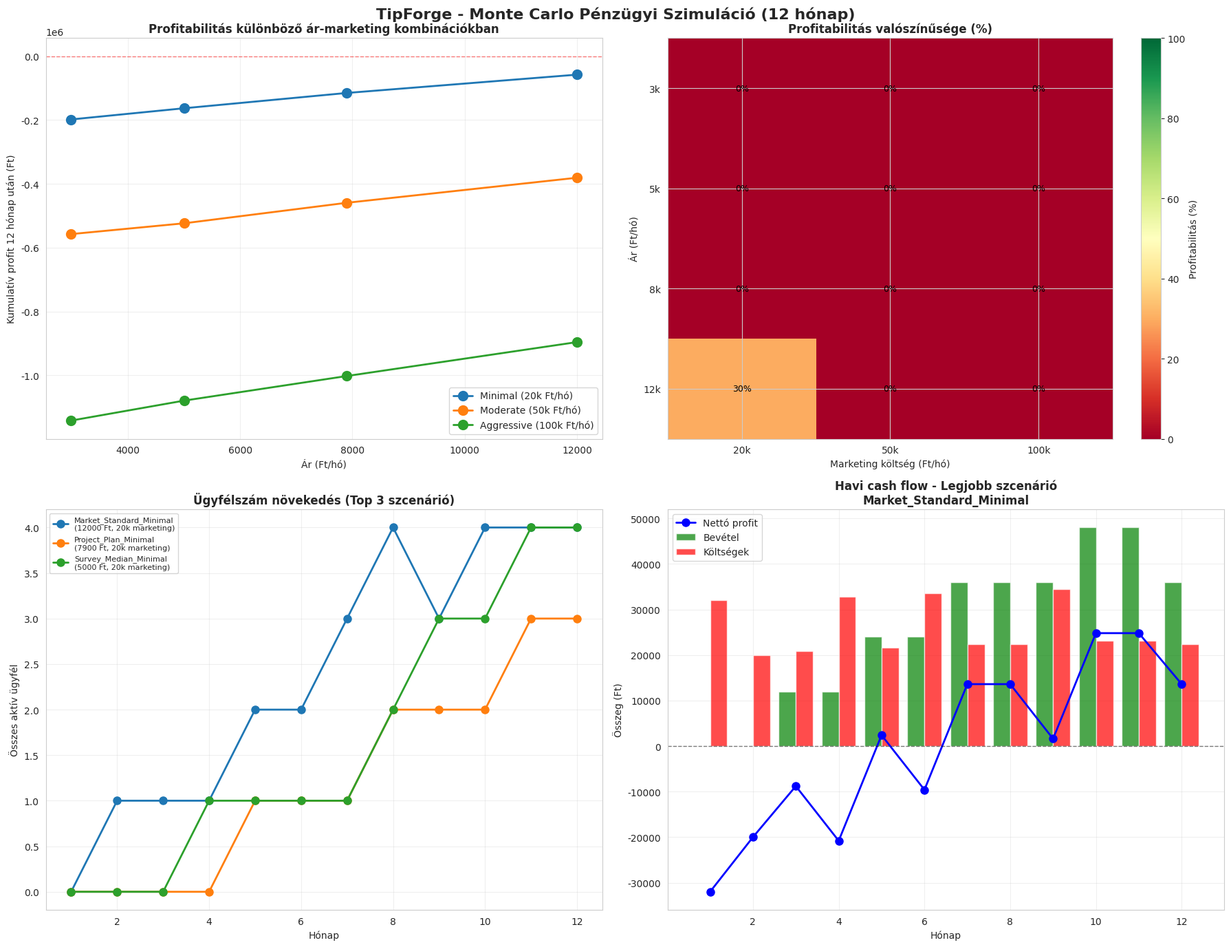

Generate this figure with matplotlib:
# Import

import pandas as pd
import numpy as np
import matplotlib.pyplot as plt
import seaborn as sns
from scipy import stats
import warnings

warnings.filterwarnings('ignore')
np.random.seed(42)

# Matplotlib beállítások
plt.rcParams['figure.figsize'] = (16, 10)
plt.rcParams['font.size'] = 10
sns.set_style("whitegrid")

print("=" * 80)
print("TIPFORGE PÉNZÜGYI SZIMULÁCIÓ - MONTE CARLO MODELL")
print("=" * 80)

# ALAPPARAMETEREK DEFINIÁLÁSA

# Árazási szcenáriók
pricing_scenarios = {
    'Aggressive_Low': 2990,
    'Survey_Median': 5000,
    'Project_Plan': 7900,
    'Market_Standard': 12000
}

# Marketing költségek (Ft/hó)
marketing_budget_scenarios = {
    'Minimal': 20000,
    'Moderate': 50000,
    'Aggressive': 100000
}

# Elérési becslések (reach per 10k Ft marketing)
reach_per_10k = {
    'Facebook_Ads': 2000,  # impressziók
    'Google_Ads': 1500,
    'Instagram': 2500,
    'Organic': 500
}

# Konverziós tölcsér
funnel_rates = {
    'impression_to_click': 0.02,      # 2% CTR
    'click_to_landing': 0.80,         # 80% eljut landing oldalra
    'landing_to_signup': 0.10,        # 10% feliratkozik (email)
    'signup_to_trial': 0.25,          # 25% kipróbálja (profitgaranciával)
    'trial_to_paid': 0.30             # 60% fizető lesz (ha nyereséges volt)
}

# Churn rate (havi lemorzsolódás)
monthly_churn_base = 0.40  # 15% havonta

# Profitgarancia kifizetés
profit_guarantee_trigger = 0.30  # 30% új ügyfél veszteséges első hónapban

# Fix költségek (Ft/hó)
fixed_costs = {
    'hosting_domain': 0,
    'accounting': 0,
    'payment_gateway': 0,
    'tools_software': 0,
    'customer_support': 0
}

# Változó költségek
variable_cost_per_customer = 500  # Ft/ügyfél/hó
payment_fee_rate = 0.025  # 2.5% tranzakciós díj

# MONTE CARLO SZIMULÁCIÓ - 12 HÓNAP

def simulate_month(month, current_customers, price, marketing_budget, 
                   organic_signups=0, profit_guarantee_payout_rate=0.3):
    """
    Egy hónap szimulálása
    """
    # Marketing reach
    total_reach = (marketing_budget / 10000) * np.random.normal(2000, 300)
    
    # Organikus reach
    organic_reach = organic_signups * 50  # minden organikus signup hoz 50 impressziót
    
    total_impressions = total_reach + organic_reach
    
    # Konverziós tölcsér
    clicks = int(total_impressions * np.random.normal(
        funnel_rates['impression_to_click'], 0.005))
    
    landing_visits = int(clicks * funnel_rates['click_to_landing'])
    
    email_signups = int(landing_visits * np.random.normal(
        funnel_rates['landing_to_signup'], 0.02))
    
    trial_users = int(email_signups * funnel_rates['signup_to_trial']) + organic_signups
    
    # Profitgarancia aktiválódik?
    guarantee_triggered = int(trial_users * profit_guarantee_payout_rate)
    paid_conversions = int((trial_users - guarantee_triggered) * 
                           np.random.normal(funnel_rates['trial_to_paid'], 0.1))
    
    # Új fizetős ügyfelek
    new_paying_customers = max(0, paid_conversions)
    
    # Churn (lemorzsolódás)
    # Churn függ az ártól és az időtől
    price_churn_multiplier = 1 + ((price - 5000) / 10000) * 0.5  # drágább = nagyobb churn
    month_churn_multiplier = 1 - (month * 0.02)  # idővel javul a megtartás
    
    actual_churn_rate = monthly_churn_base * price_churn_multiplier * month_churn_multiplier
    actual_churn_rate = max(0.05, min(0.30, actual_churn_rate))  # 5-30% között
    
    churned_customers = int(current_customers * actual_churn_rate)
    
    # Hónap végi ügyfélszám
    end_customers = current_customers + new_paying_customers - churned_customers
    
    # Bevételek
    subscription_revenue = current_customers * price
    
    # Költségek
    total_fixed_costs = sum(fixed_costs.values())
    variable_costs = current_customers * variable_cost_per_customer
    payment_fees = subscription_revenue * payment_fee_rate
    
    # Profitgarancia visszafizetés
    # Azok akik az első hónapban vannak és veszteségesek voltak
    guarantee_payout = guarantee_triggered * price
    
    # Teljes költség
    total_costs = (total_fixed_costs + variable_costs + payment_fees + 
                   marketing_budget + guarantee_payout)
    
    # Nettó profit
    net_profit = subscription_revenue - total_costs
    
    return {
        'month': month,
        'impressions': int(total_impressions),
        'clicks': clicks,
        'email_signups': email_signups,
        'trial_users': trial_users,
        'new_paying': new_paying_customers,
        'churned': churned_customers,
        'total_customers': end_customers,
        'churn_rate': actual_churn_rate,
        'revenue': subscription_revenue,
        'costs': total_costs,
        'marketing_cost': marketing_budget,
        'guarantee_payout': guarantee_payout,
        'net_profit': net_profit,
        'cumulative_profit': 0  # később frissítjük
    }

def run_simulation(price, marketing_budget, months=12, organic_per_month=2):
    """
    12 hónapos szimuláció futtatása
    """
    results = []
    current_customers = 0
    cumulative_profit = 0
    
    for month in range(1, months + 1):
        month_result = simulate_month(
            month, 
            current_customers, 
            price, 
            marketing_budget,
            organic_signups=organic_per_month
        )
        
        cumulative_profit += month_result['net_profit']
        month_result['cumulative_profit'] = cumulative_profit
        
        current_customers = month_result['total_customers']
        results.append(month_result)
    
    return pd.DataFrame(results)

# SZCENÁRIÓK FUTTATÁSA

print("\n" + "=" * 80)
print("SZCENÁRIÓK FUTTATÁSA")
print("=" * 80)

scenarios = []

for price_name, price in pricing_scenarios.items():
    for marketing_name, marketing in marketing_budget_scenarios.items():
        scenario_name = f"{price_name}_{marketing_name}"
        
        # Futtatunk N szimulációt és átlagoljuk
        n_simulations = 100
        all_simulations = []
        
        for i in range(n_simulations):
            sim_result = run_simulation(price, marketing, months=12, organic_per_month=2)
            sim_result['simulation'] = i
            sim_result['scenario'] = scenario_name
            sim_result['price'] = price
            sim_result['marketing_budget'] = marketing
            all_simulations.append(sim_result)
        
        combined = pd.concat(all_simulations)
        
        # Aggregált statisztikák
        final_month = combined[combined['month'] == 12]
        
        scenarios.append({
            'scenario': scenario_name,
            'price': price,
            'marketing': marketing,
            'avg_final_customers': final_month['total_customers'].mean(),
            'avg_final_profit': final_month['cumulative_profit'].mean(),
            'median_final_profit': final_month['cumulative_profit'].median(),
            'profit_std': final_month['cumulative_profit'].std(),
            'probability_profitable': (final_month['cumulative_profit'] > 0).sum() / len(final_month) * 100,
            'avg_monthly_revenue_12': final_month['revenue'].mean(),
            'total_guarantee_payout': combined.groupby('simulation')['guarantee_payout'].sum().mean()
        })

scenarios_df = pd.DataFrame(scenarios)

print("\nTop 5 szcenárió (kumulatív profit alapján):")
print(scenarios_df.nlargest(5, 'avg_final_profit')[
    ['scenario', 'price', 'marketing', 'avg_final_customers', 'avg_final_profit', 'probability_profitable']
])

# VIZUALIZÁCIÓK

fig, axes = plt.subplots(2, 2, figsize=(18, 14))
fig.suptitle('TipForge - Monte Carlo Pénzügyi Szimuláció (12 hónap)', 
             fontsize=16, fontweight='bold')

# 4.1 Végső profit vs Ár (marketing szintenként)
for marketing_name, marketing in marketing_budget_scenarios.items():
    subset = scenarios_df[scenarios_df['marketing'] == marketing]
    axes[0, 0].plot(subset['price'], subset['avg_final_profit'], 
                    'o-', linewidth=2, markersize=10, label=f'{marketing_name} ({marketing/1000:.0f}k Ft/hó)')

axes[0, 0].axhline(0, color='red', linestyle='--', linewidth=1, alpha=0.5)
axes[0, 0].set_xlabel('Ár (Ft/hó)')
axes[0, 0].set_ylabel('Kumulatív profit 12 hónap után (Ft)')
axes[0, 0].set_title('Profitabilitás különböző ár-marketing kombinációkban', fontweight='bold')
axes[0, 0].legend()
axes[0, 0].grid(alpha=0.3)

# 4.2 Profitabilitás valószínűsége
pivot_prob = scenarios_df.pivot_table(
    values='probability_profitable', 
    index='price', 
    columns='marketing'
)

im = axes[0, 1].imshow(pivot_prob.values, cmap='RdYlGn', aspect='auto', vmin=0, vmax=100)
axes[0, 1].set_xticks(range(len(pivot_prob.columns)))
axes[0, 1].set_xticklabels([f'{m/1000:.0f}k' for m in pivot_prob.columns])
axes[0, 1].set_yticks(range(len(pivot_prob.index)))
axes[0, 1].set_yticklabels([f'{p/1000:.0f}k' for p in pivot_prob.index])
axes[0, 1].set_xlabel('Marketing költség (Ft/hó)')
axes[0, 1].set_ylabel('Ár (Ft/hó)')
axes[0, 1].set_title('Profitabilitás valószínűsége (%)', fontweight='bold')

# Értékek kiírása
for i in range(len(pivot_prob.index)):
    for j in range(len(pivot_prob.columns)):
        text = axes[0, 1].text(j, i, f'{pivot_prob.values[i, j]:.0f}%',
                              ha="center", va="center", color="black", fontsize=9)

cbar = plt.colorbar(im, ax=axes[0, 1])
cbar.set_label('Profitabilitás (%)')

# 4.3 Ügyfélszám növekedés (legjobb 3 szcenárió)
top_3_scenarios = scenarios_df.nlargest(3, 'avg_final_profit')

# Futtassuk újra a top 3-at részletes adatokkal
for idx, row in top_3_scenarios.iterrows():
    sim_data = run_simulation(row['price'], row['marketing'], months=12)
    axes[1, 0].plot(sim_data['month'], sim_data['total_customers'], 
                   'o-', linewidth=2, markersize=8, 
                   label=f"{row['scenario']}\n({row['price']:.0f} Ft, {row['marketing']/1000:.0f}k marketing)")

axes[1, 0].set_xlabel('Hónap')
axes[1, 0].set_ylabel('Összes aktív ügyfél')
axes[1, 0].set_title('Ügyfélszám növekedés (Top 3 szcenárió)', fontweight='bold')
axes[1, 0].legend(fontsize=8)
axes[1, 0].grid(alpha=0.3)

# 4.4 Havi cash flow (legjobb szcenárió)
best_scenario = scenarios_df.nlargest(1, 'avg_final_profit').iloc[0]
best_sim = run_simulation(best_scenario['price'], best_scenario['marketing'], months=12)

axes[1, 1].bar(best_sim['month'] - 0.2, best_sim['revenue'], 
              width=0.4, label='Bevétel', color='green', alpha=0.7)
axes[1, 1].bar(best_sim['month'] + 0.2, best_sim['costs'], 
              width=0.4, label='Költségek', color='red', alpha=0.7)
axes[1, 1].plot(best_sim['month'], best_sim['net_profit'], 
               'o-', linewidth=2, markersize=8, color='blue', label='Nettó profit')
axes[1, 1].axhline(0, color='black', linestyle='--', linewidth=1, alpha=0.5)

axes[1, 1].set_xlabel('Hónap')
axes[1, 1].set_ylabel('Összeg (Ft)')
axes[1, 1].set_title(f'Havi cash flow - Legjobb szcenárió\n{best_scenario["scenario"]}', 
                    fontweight='bold')
axes[1, 1].legend()
axes[1, 1].grid(alpha=0.3)

plt.tight_layout()
plt.savefig('11_monte_carlo_simulation.png', dpi=300, bbox_inches='tight')
plt.show()

# RÉSZLETES BREAKDOWN - LEGJOBB SZCENÁRIÓ

print("\n" + "=" * 80)
print("LEGJOBB SZCENÁRIÓ RÉSZLETES ELEMZÉSE")
print("=" * 80)

print(f"\nSzcenárió: {best_scenario['scenario']}")
print(f"Ár: {best_scenario['price']:,.0f} Ft/hó")
print(f"Marketing költség: {best_scenario['marketing']:,.0f} Ft/hó")
print(f"\n12 hónapos eredmények:")
print(f"  • Átlagos végső ügyfélszám: {best_scenario['avg_final_customers']:.0f} fő")
print(f"  • Kumulatív profit: {best_scenario['avg_final_profit']:,.0f} Ft")
print(f"  • Profitabilitás valószínűsége: {best_scenario['probability_profitable']:.1f}%")
print(f"  • 12. havi bevétel: {best_scenario['avg_monthly_revenue_12']:,.0f} Ft")
print(f"  • Összes profitgarancia kifizetés: {best_scenario['total_guarantee_payout']:,.0f} Ft")

print("\n" + "-" * 80)
print("Hónap-hónap részletezés (legjobb szcenárió átlaga):")
print("-" * 80)

for idx, row in best_sim.iterrows():
    print(f"\n{row['month']:2.0f}. hónap:")
    print(f"  Új ügyfelek: {row['new_paying']:3.0f} | Lemorzsolódás: {row['churned']:3.0f} | Összes: {row['total_customers']:4.0f}")
    print(f"  Bevétel: {row['revenue']:>10,.0f} Ft | Költség: {row['costs']:>10,.0f} Ft | Profit: {row['net_profit']:>10,.0f} Ft")
    print(f"  Kumulatív profit: {row['cumulative_profit']:>10,.0f} Ft")

# ÉRZÉKENYSÉGVIZSGÁLAT

print("\n" + "=" * 80)
print("ÉRZÉKENYSÉGVIZSGÁLAT - KULCSVÁLTOZÓK HATÁSA")
print("=" * 80)

# Konverziós ráta érzékenység
conversion_rates = [0.05, 0.10, 0.15, 0.20]
conversion_results = []

base_price = 5000
base_marketing = 50000

for conv_rate in conversion_rates:
    # Módosítjuk a globális funnel_rates-t
    original_rate = funnel_rates['landing_to_signup']
    funnel_rates['landing_to_signup'] = conv_rate
    
    sim = run_simulation(base_price, base_marketing, months=12)
    final_profit = sim.iloc[-1]['cumulative_profit']
    final_customers = sim.iloc[-1]['total_customers']
    
    conversion_results.append({
        'conversion_rate': conv_rate * 100,
        'final_profit': final_profit,
        'final_customers': final_customers
    })
    
    # Visszaállítjuk
    funnel_rates['landing_to_signup'] = original_rate

conversion_df = pd.DataFrame(conversion_results)

print("\nKonverziós ráta hatása (landing → signup):")
print(conversion_df.to_string(index=False))

# Churn rate érzékenység
churn_rates = [0.05, 0.10, 0.15, 0.20, 0.25]
churn_results = []

for churn_rate in churn_rates:
    original_churn = monthly_churn_base
    monthly_churn_base = churn_rate
    
    sim = run_simulation(base_price, base_marketing, months=12)
    final_profit = sim.iloc[-1]['cumulative_profit']
    final_customers = sim.iloc[-1]['total_customers']
    
    churn_results.append({
        'churn_rate': churn_rate * 100,
        'final_profit': final_profit,
        'final_customers': final_customers
    })
    
    monthly_churn_base = original_churn

churn_df = pd.DataFrame(churn_results)

print("\nChurn rate hatása:")
print(churn_df.to_string(index=False))

# ÖSSZEFOGLALÓ AJÁNLÁSOK

print("\n" + "=" * 80)
print("STRATÉGIAI AJÁNLÁSOK A SZIMULÁCIÓ ALAPJÁN")
print("=" * 80)

print("\n🎯 OPTIMÁLIS STRATÉGIA:")
print(f"  • Javasolt ár: {best_scenario['price']:,.0f} Ft/hó")
print(f"  • Javasolt marketing költség: {best_scenario['marketing']:,.0f} Ft/hó")
print(f"  • Várható 12 hónapos profit: {best_scenario['avg_final_profit']:,.0f} Ft")
print(f"  • Sikeres break-even valószínűség: {best_scenario['probability_profitable']:.0f}%")

print("\n⚠️  KRITIKUS KOCKÁZATOK:")
print("  1. Alacsony konverziós ráta (landing → signup): 10% még optimista lehet")
print("  2. Magas churn rate: 15% havonta agresszív megtartási stratégiát igényel")
print("  3. Profitgarancia: 30% új ügyfél veszteséges = jelentős cash flow kockázat")
print("  4. Organikus növekedés: 2 fő/hó nagyon alacsony, közösségi jelenlét kulcsfontosságú")

print("\n💡 ALTERNATÍV SZCENÁRIÓK:")
top_5 = scenarios_df.nlargest(5, 'avg_final_profit')
for idx, (i, row) in enumerate(top_5.iterrows(), 1):
    print(f"  {idx}. {row['scenario']}: {row['avg_final_profit']:,.0f} Ft profit, "
          f"{row['probability_profitable']:.0f}% siker valószínűség")

print("\n" + "=" * 80)
print("SZIMULÁCIÓ BEFEJEZVE!")
print("Mentett kép: 11_monte_carlo_simulation.png")
print("=" * 80)
